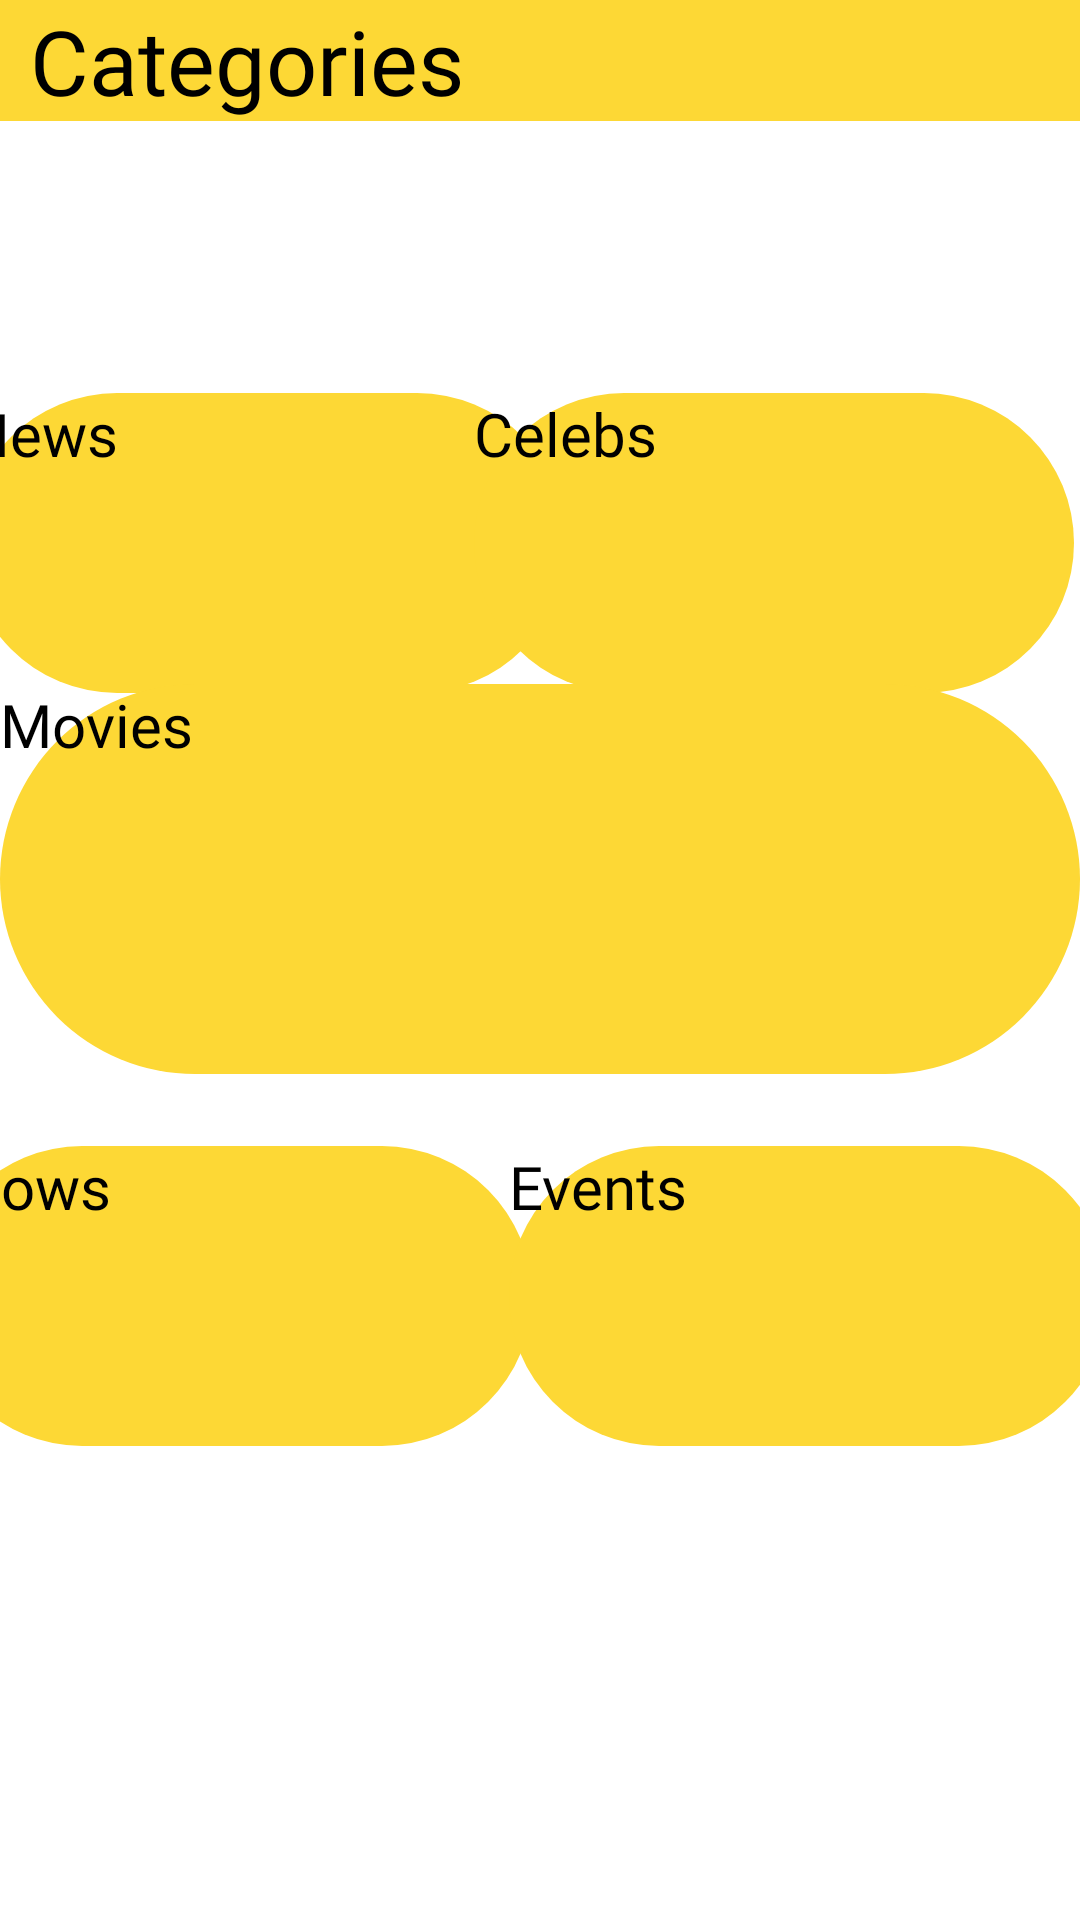

Produce the Android XML layout that renders to this screen, including the resource entries it uses.
<!-- AndroidManifest.xml: application theme Theme.Assignment2 -->
<!-- res/layout/activity_categories.xml -->
<?xml version="1.0" encoding="utf-8"?>
<androidx.constraintlayout.widget.ConstraintLayout xmlns:android="http://schemas.android.com/apk/res/android"
    xmlns:app="http://schemas.android.com/apk/res-auto"
    xmlns:tools="http://schemas.android.com/tools"
    android:id="@+id/main"
    android:layout_width="match_parent"
    android:layout_height="match_parent"
    tools:context=".ui.activities.CategoriesActivity"
    android:orientation="horizontal">

    <Toolbar
        android:layout_width="match_parent"
        android:layout_height="wrap_content"
        android:id="@+id/categories_toolbar"
        app:layout_constraintTop_toTopOf="parent"
        android:background="@color/yellow_600">

        <ImageButton
            android:layout_width="wrap_content"
            android:layout_height="wrap_content"
            android:src="@drawable/baseline_arrow_back"
            android:background="@color/yellow_600"
            android:layout_marginEnd="10dp"
            android:id="@+id/backToHome_btn"
            android:onClick="backToHome"/>

        <TextView
            android:layout_width="wrap_content"
            android:layout_height="wrap_content"
            android:fontFamily="@font/atrox"
            android:text="@string/categories"
            android:textSize="30sp"
            android:textColor="@color/black"/>

    </Toolbar>

    <Button
        android:layout_width="200dp"
        android:layout_height="100dp"
        android:background="@drawable/button_shape_yellow600"
        android:text="@string/news"
        android:fontFamily="@font/atrox"
        android:textSize="20sp"
        android:id="@+id/news_btn"
        app:layout_constraintTop_toTopOf="@id/horizontal_guide1"
        app:layout_constraintEnd_toStartOf="@id/vertical_guide1"
        app:layout_constraintStart_toStartOf="parent"
        app:layout_constraintBottom_toTopOf="@id/horizontal_guide3"
        android:layout_marginEnd="3dp"
        android:onClick="showNews"/>

    <Button
        android:layout_width="200dp"
        android:layout_height="100dp"
        android:background="@drawable/button_shape_yellow600"
        android:text="@string/celebs"
        android:fontFamily="@font/atrox"
        android:textSize="20sp"
        android:id="@+id/celebs_btn"
        app:layout_constraintTop_toTopOf="@id/horizontal_guide1"
        app:layout_constraintEnd_toEndOf="parent"
        app:layout_constraintBottom_toTopOf="@id/horizontal_guide3"
        android:layout_marginRight="2dp"
        android:onClick="showCelebs"/>

    <Button
        android:layout_width="match_parent"
        android:layout_height="130dp"
        android:background="@drawable/button_shape_yellow600"
        android:text="@string/movies"
        android:fontFamily="@font/atrox"
        android:textSize="20sp"
        android:id="@+id/movies_btn"
        app:layout_constraintTop_toBottomOf="@id/horizontal_guide3"
        app:layout_constraintBottom_toTopOf="@id/horizontal_guide4"
        android:onClick="showMovies"/>

    <Button
        android:layout_width="200dp"
        android:layout_height="100dp"
        android:background="@drawable/button_shape_yellow600"
        android:text="@string/shows"
        android:fontFamily="@font/atrox"
        android:textSize="20sp"
        android:id="@+id/shows_btn"
        app:layout_constraintTop_toBottomOf="@id/horizontal_guide4"
        app:layout_constraintEnd_toStartOf="@id/vertical_guide1"
        app:layout_constraintBottom_toTopOf="@id/horizontal_guide2"
        android:layout_marginRight="3dp"
        android:onClick="showShows"/>

    <Button
        android:id="@+id/events_btn"
        android:layout_width="200dp"
        android:layout_height="100dp"
        android:background="@drawable/button_shape_yellow600"
        android:text="@string/events"
        android:fontFamily="@font/atrox"
        android:textSize="20sp"
        app:layout_constraintStart_toEndOf="@id/shows_btn"
        app:layout_constraintTop_toBottomOf="@id/horizontal_guide4"
        app:layout_constraintBottom_toTopOf="@id/horizontal_guide2"
        app:layout_constraintEnd_toEndOf="parent"
        android:layout_marginLeft="2dp"
        android:onClick="showEvents"/>

    <androidx.constraintlayout.widget.Guideline
        android:layout_width="match_parent"
        android:layout_height="match_parent"
        android:orientation="horizontal"
        android:id="@+id/horizontal_guide1"
        app:layout_constraintGuide_percent=".25"/>

    <androidx.constraintlayout.widget.Guideline
        android:layout_width="match_parent"
        android:layout_height="match_parent"
        android:orientation="horizontal"
        android:id="@+id/horizontal_guide2"
        app:layout_constraintGuide_percent=".75"/>

    <androidx.constraintlayout.widget.Guideline
        android:id="@+id/horizontal_guide3"
        android:layout_width="match_parent"
        android:layout_height="match_parent"
        android:orientation="horizontal"
        app:layout_constraintGuide_end="438dp" />

    <androidx.constraintlayout.widget.Guideline
        android:layout_width="match_parent"
        android:layout_height="match_parent"
        android:orientation="horizontal"
        android:id="@+id/horizontal_guide4"
        app:layout_constraintGuide_percent=".60"/>

    <androidx.constraintlayout.widget.Guideline
        android:layout_width="match_parent"
        android:layout_height="match_parent"
        android:orientation="vertical"
        android:id="@+id/vertical_guide1"
        app:layout_constraintGuide_percent=".5"/>

</androidx.constraintlayout.widget.ConstraintLayout>
<!-- resources referenced by this layout -->
<resources>
  <color name="black">#FF000000</color>
  <color name="yellow_600">#FDD835</color>
  <!-- drawable button_shape_yellow600 (drawable) -->
  <?xml version="1.0" encoding="utf-8"?>
  <shape xmlns:android="http://schemas.android.com/apk/res/android"
      android:shape="rectangle">
      <solid
          android:color="@color/yellow_600"/>
      <corners
          android:radius="200dp"/>
  </shape>
  <string name="categories">Categories</string>
  <string name="celebs">Celebs</string>
  <string name="events">Events</string>
  <string name="movies">Movies</string>
  <string name="news">News</string>
  <string name="shows">Shows</string>
</resources>
